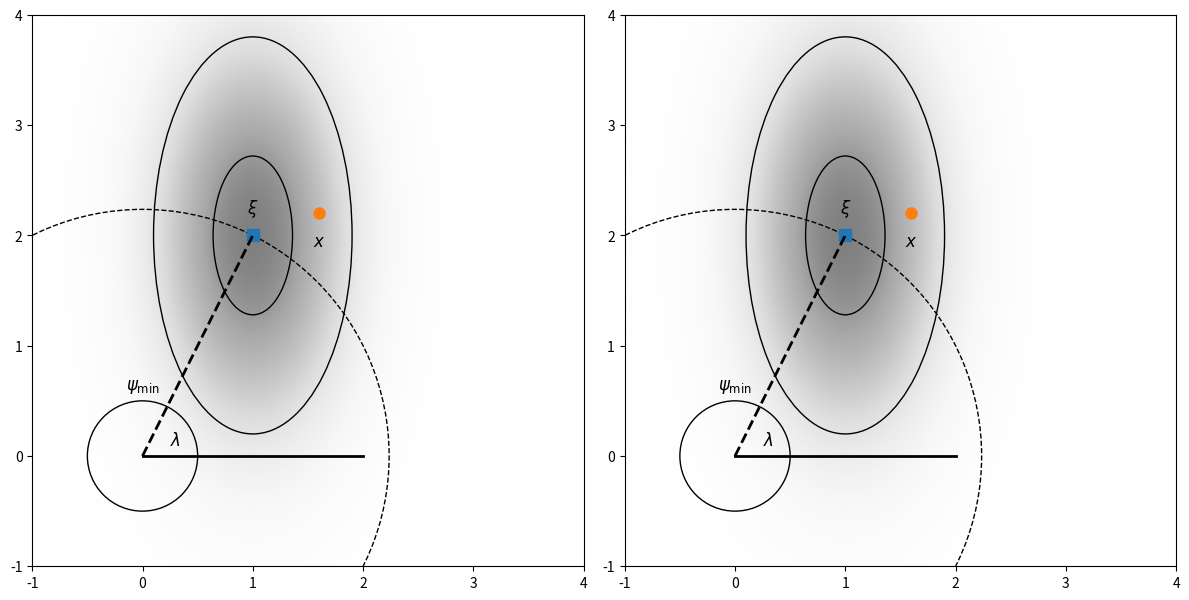

The matplotlib source for this figure:
###########################################################################################
# This script reproduces Figure 1 from Elkantassi & Davison 2022, depicting the statistical 
# formulation of satellite conjunction in the encounter plane. The figure shows the primary 
# object at the origin and the secondary object's true and observed positions, along with 
# density ellipses.
###########################################################################################


import numpy as np
import matplotlib.pyplot as plt
from matplotlib.patches import Ellipse
from scipy.stats import norm

def add_ellipse(ax, m=np.array([0, 0]), r=1, D=np.array([1, 1]), label='', **kwargs):
    """
    Adds an ellipse to the matplotlib Axes object.
    """
    theta = np.linspace(0, 2 * np.pi, 201)
    a = r * D[0]
    b = r * D[1]
    ellipse = Ellipse(xy=m, width=2*a, height=2*b, edgecolor='black', facecolor='none', alpha=1, linewidth=1, **kwargs)
    ax.add_patch(ellipse)
    if label:
        # Positioning the label at the top of the ellipse
        ax.annotate(label, xy=(m[0], m[1] + b), xytext=(0, 10), textcoords='offset points', fontsize=12, ha='center')

# Setup plot
fig, axes = plt.subplots(1, 2, figsize=(12, 6))

# Parameters
mu = np.array([1, 2])
d = 2 * np.array([0.3, 0.6])
y = mu + 2 * np.array([0.3, 0.1])

# Grid for density
x1 = np.linspace(-1, 4, 300)
x2 = np.linspace(-1, 4, 300)
X1, X2 = np.meshgrid(x1, x2)
Z = norm.pdf(X1, mu[0], d[0]) * norm.pdf(X2, mu[1], d[1])

# Plotting the density
for ax in axes:
    ax.imshow(Z, extent=(-1, 4, -1, 4), origin='lower', cmap='Greys', alpha=0.5)
    ax.set_xlim(-1, 4)
    ax.set_ylim(-1, 4)

    # Points and labels directly at their locations
    ax.plot(mu[0], mu[1], 's', markersize=8)
    ax.text(mu[0], mu[1] + 0.2, r'$\xi$', fontsize=12, ha='center')
    ax.text(mu[0]-1, 0.6, r'$\psi_{\min}$', fontsize=12, ha='center')
    ax.plot(y[0], y[1], 'o', markersize=8)
    ax.text(y[0], y[1] - 0.3, r'$x$', fontsize=12, ha='center')

    # Psi and Lambda lines
    ax.plot([0, mu[0]], [0, mu[1]], 'k--', linewidth=2)
    ax.plot([0, 2], [0, 0], 'k-', linewidth=2)
    ax.annotate(r'$\lambda$', xy=(0.3, 0.1), fontsize=12, ha='center')

    # Adding ellipses with respective annotations
    add_ellipse(ax, m=mu, r=0.6, D=d)
    add_ellipse(ax, m=mu, r=1.5, D=d)
    add_ellipse(ax, r=0.5)
    add_ellipse(ax, r=np.sqrt(5), linestyle='--')

plt.tight_layout()
plt.show()
